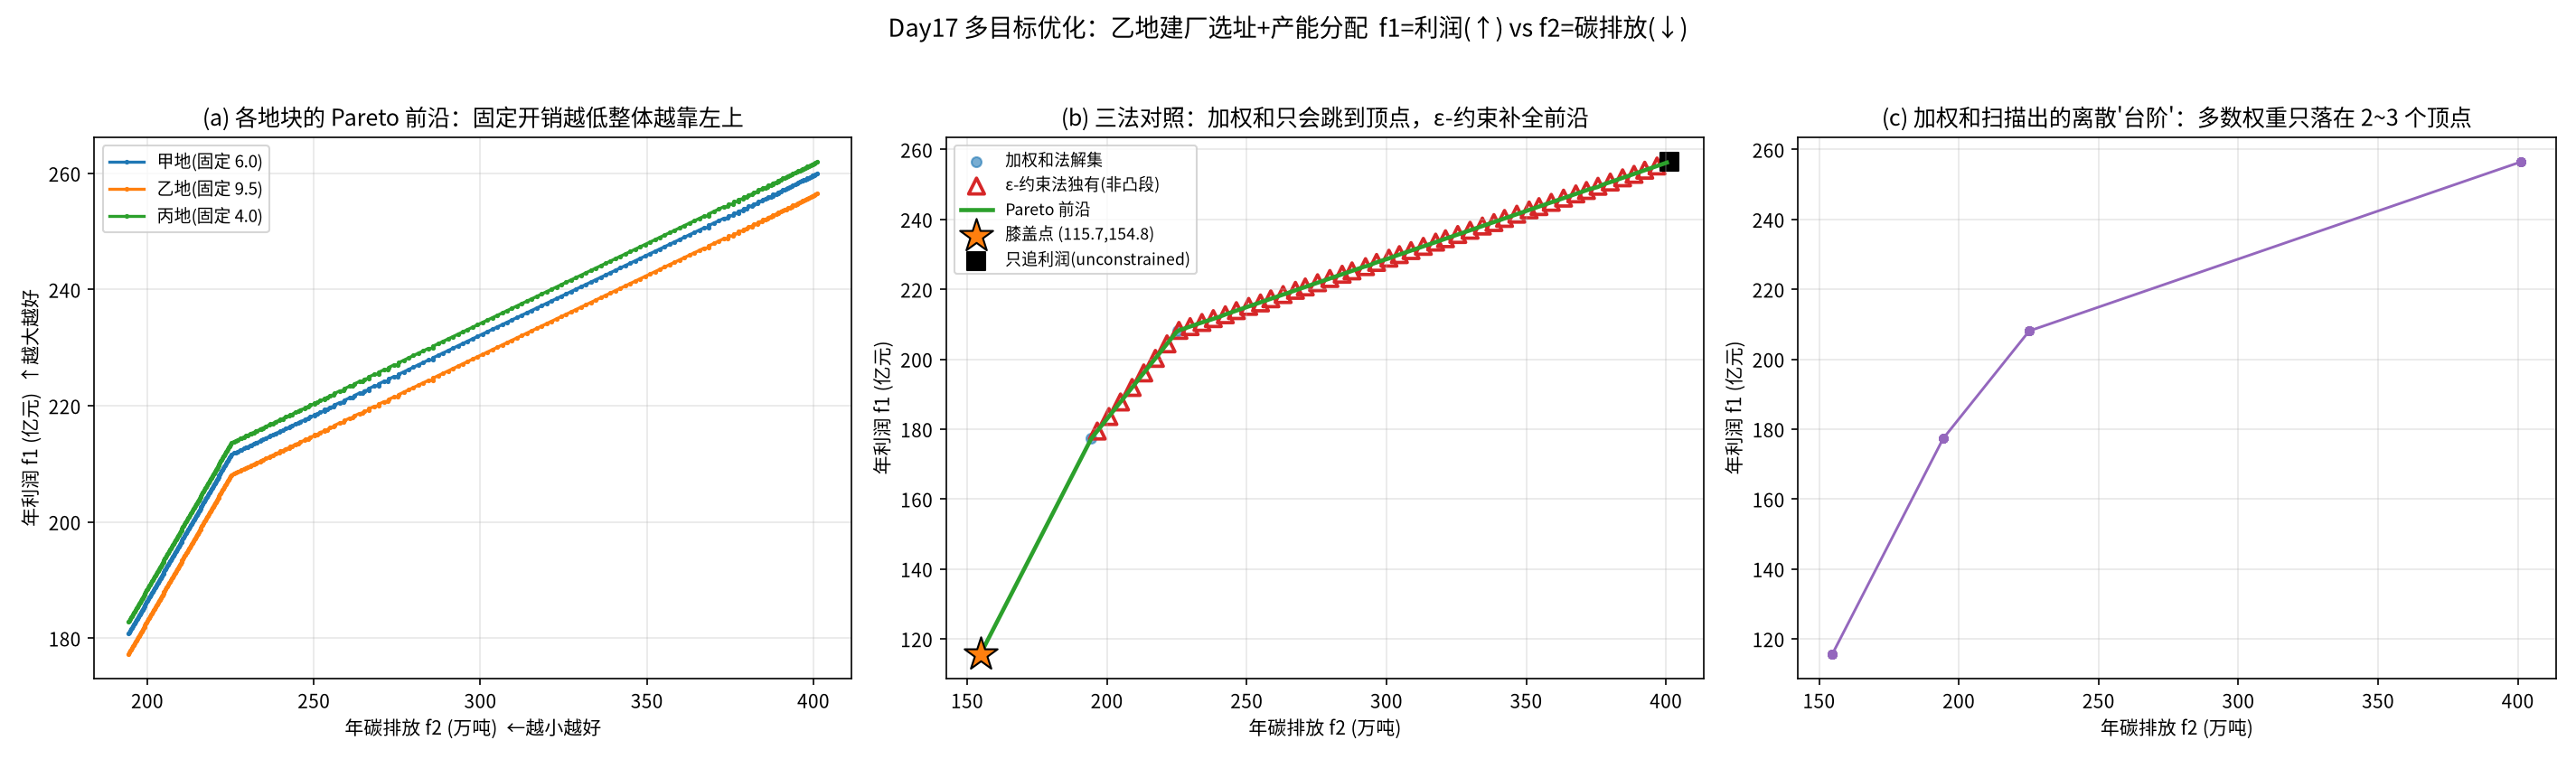

Python code for this plot:
# -*- coding: utf-8 -*-
"""
subject: mathematical-modeling
level: L6 (04 - Optimization)   # 优化主线：LP -> ILP -> NLP -> GA/SA -> DP -> 多目标优化
anchor: Day17 多目标优化(Multi-Objective Optimization) / 加权和 / ε-约束法 / Pareto 前沿
goal  : 当目标不止一个、且彼此"打架"(想赚钱又不想排碳)时，单目标优化会骗人——
        "最优解"其实取决于你给各目标的权重。本文用同一道"新厂选址 + 产能分配"
        决策，手写实现三大经典手段，并让它们互相交叉验证：
          ① 加权和法(Weighted Sum)：把多目标压成一个标量，扫权重得前沿；
          ② ε-约束法(ε-Constraint)：保留一个主目标，把其余降到 ε 以下，
             能挖出加权和法"碰不到"的非凸前沿段；
          ③ Pareto 前沿构造 + 非支配排序 + 拥挤度(NSGA-II 的两块基石)，
             直接给决策者一张"哪条路都不亏"的权衡菜单。
        用 500 组随机权重 + 分层网格双路生成候选解，再统一做非支配过滤，
        最后用超体积(Hypervolume)与"支配检查"断言齐全，绝不把没验证的代码入库。
"""
from pathlib import Path
import itertools
import numpy as np
import matplotlib
matplotlib.use("Agg")
import matplotlib.pyplot as plt
from matplotlib import font_manager

# ---------- 注册中文字体，避免图乱码 ----------
for _f in ["Noto Sans CJK SC", "WenQuanYi Zen Hei", "WenQuanYi Micro Hei"]:
    try:
        font_manager.findfont(_f, fallback_to_default=False)
        plt.rcParams["font.sans-serif"] = [_f]
        break
    except Exception:
        continue
plt.rcParams["axes.unicode_minus"] = False

OUT_DIR = Path(__file__).resolve().parent
rng = np.random.default_rng(20260917)

# =====================================================================
# 0. 真实决策问题背景
# =====================================================================
# 某制造企业要在 3 个候选地块里选 1 个建新厂，并决定 4 条产线的产能投入(亿元)。
# 决策变量 x_j >= 0 (j=1..4)：第 j 条产线投入；sum(x) <= 预算 B。
# 目标一 f1（利润，越大越好）：各产线收入系数 * 投入 - 固定开销
# 目标二 f2（年碳排放，越小越好）：各产线排放强度 * 投入
# 两个目标天然冲突：利润高的产线(线2)恰恰是高排放产线。
BUDGET = 100.0                      # 总预算（亿元）
SITE_FIXED = {"甲地": 6.0, "乙地": 9.5, "丙地": 4.0}   # 各地块固定开销/税负差异
# 4 条产线：单位投入的"边际利润"与"边际排放"。利润高的产线排放也高
# （利润/排放比 = 单位碳的赚钱效率，越低越"脏"），冲突就藏在这里。
PROFIT = np.array([2.10, 3.20, 1.40, 2.80])   # 单位投入利润系数（亿元/亿元）
EMIT   = np.array([1.60, 5.60, 0.90, 4.20])   # 单位投入碳排放系数（万吨/亿元）
# 排放总量还需乘一个"碳价"体现到经济口径? 不——我们把碳单独作为第二目标，
# 让决策者在"多赚"与"少排"之间做显式权衡。

SITE = "乙地"                        # 主案例地块
FIXED = SITE_FIXED[SITE]
N_VAR = 4


def evaluate(x):
    """给定投入向量 x -> (利润 f1, 碳排放 f2)。"""
    x = np.clip(np.asarray(x, dtype=float), 0, None)
    f1 = float(PROFIT @ x - FIXED)
    f2 = float(EMIT @ x)
    return f1, f2


# =====================================================================
# 1. 加权和法：max (1-w)*f1 - w*f2，约束 sum(x)<=B, x>=0
#    线性目标 + 单纯形约束 -> 最优解必在顶点(把预算全给"加权净收益"最高的产线)。
#    注意：这恰恰暴露了加权和法的死穴——当只有一个产线的加权系数为正时，
#    解永远落在同一个顶点，权重继续变也不动(后文 4.7 会看到"台阶")。
#    为让权重能解锁"混投"，我们加入一个现实约束的下界：每条产线至少投
#    一定比例(政策要求保留就业/供应链)，这使可行域变成 "x_j>=L_j, sum<=B"
#    的多面体，顶点=某几条产线取下界、其余瓜分剩余预算。
# =====================================================================
LOWER = np.array([12.0, 12.0, 20.0, 12.0])   # 各产线最低投入(亿元)


def weighted_sum_solve(w):
    """对权重 w∈[0,1] 求解 max (1-w)*f1 - w*f2，s.t. sum(x)<=B, x>=LOWER。

    这是小规模 LP，顶点结构简单：令 y=x-LOWER, sum(y)<=B-L, y>=0；
    最优时把剩余预算 R 全投给加权系数最高的产线(若所有系数<=0 则不再追加)。
    返回 (f1, f2, x)。"""
    w = float(np.clip(w, 0.0, 1.0))
    coef = (1 - w) * PROFIT - w * EMIT          # 每条产线追加投入的加权边际收益
    x = LOWER.copy()
    R = BUDGET - LOWER.sum()                     # 可分派的剩余预算
    j = int(np.argmax(coef))
    if coef[j] > 0:
        x[j] += R
    f1, f2 = evaluate(x)
    return f1, f2, x


# =====================================================================
# 2. ε-约束法：把 f2 约束到 <= ε，最大化 f1
#    对每个 ε，最优解 = 在所有"碳排放不超 ε"的顶点里选 f1 最大的
#    顶点候选 = 单独投某条产线(全预算) 或 两条产线按排放约束配比
# =====================================================================
def _vertex_candidates(n_grid=201):
    """枚举可行域上的候选点：每条产线取下界 L 后，把剩余预算 R 在产线间分配。

    可行域 = { x : x_j>=L_j, sum_j x_j <= B }。为让前沿是"曲线"而非几个
    孤点，这里用两种方式生成候选：
      (a) 把剩余预算 R 全给某一条产线(顶点)；
      (b) 把 R 在两条产线间按网格 t 分成 tR / (1-t)R(二元边界，前沿的主要来源)；
      (c) 三条产线同时分 R(dirichlet 随机, 内部点, 用来验证前沿确实是边界)。
    """
    cands = []
    R = BUDGET - LOWER.sum()
    cands.append(LOWER.copy())                      # (0) 全取下界（排放最小，是可行域一角）
    for j in range(N_VAR):                          # (a) 顶点：R 全给一条
        x = LOWER.copy(); x[j] += R
        cands.append(x)
    grid = np.linspace(0, 1, n_grid)
    for j, k in itertools.combinations(range(N_VAR), 2):   # (b) 二元边界
        for t in grid:
            x = LOWER.copy(); x[j] += t * R; x[k] += (1 - t) * R
            cands.append(x)
    for tri in itertools.combinations(range(N_VAR), 3):    # (c) 内部点
        for _ in range(200):
            r = rng.dirichlet(np.ones(3))
            x = LOWER.copy()
            for idx, val in zip(tri, r):
                x[idx] += val * R
            cands.append(x)
    return np.array(cands)


VERTICES = _vertex_candidates()
VF1 = np.array([evaluate(x)[0] for x in VERTICES])
VF2 = np.array([evaluate(x)[1] for x in VERTICES])


def eps_constraint_solve(eps):
    """max f1  s.t. f2 <= eps, x_j>=L_j, sum(x)<=B。在候选集上取最优。"""
    mask = VF2 <= eps + 1e-12
    if not mask.any():
        return None
    idx = int(np.argmax(VF1[mask]))
    x = VERTICES[mask][idx]
    return float(VF1[mask][idx]), float(VF2[mask][idx]), x


# =====================================================================
# 3. Pareto 非支配排序 + 拥挤度（NSGA-II 的两块基石，手写）
# =====================================================================
def dominates(a, b):
    """a 支配 b：a 的各项不差于 b，且至少一项严格更好。目标为 (max f1, min f2)。"""
    a1, a2 = a
    b1, b2 = b
    return (a1 >= b1) and (a2 <= b2) and (a1 > b1 or a2 < b2)


def fast_nondominated_sort(F):
    """F: (n,2) 且已转成 (最大化, 最小化) 一致方向 -> 返回前沿分层索引列表。"""
    n = len(F)
    S = [[] for _ in range(n)]      # 被 i 支配的
    nd = np.zeros(n, dtype=int)     # i 支配它的个数
    fronts = [[]]
    for p in range(n):
        for q in range(n):
            if p == q:
                continue
            if dominates(F[p], F[q]):
                S[p].append(q)
            elif dominates(F[q], F[p]):
                nd[p] += 1
        if nd[p] == 0:
            fronts[0].append(p)
    i = 0
    while fronts[i]:
        nxt = []
        for p in fronts[i]:
            for q in S[p]:
                nd[q] -= 1
                if nd[q] == 0:
                    nxt.append(q)
        i += 1
        fronts.append(nxt)
    return [f for f in fronts if f]


def pareto_front(F):
    """返回第一前沿的索引与点。"""
    fronts = fast_nondominated_sort(F)
    idx = np.array(fronts[0], dtype=int)
    return idx, F[idx]


def crowding_distance(F):
    """NSGA-II 拥挤度：同一前沿内按各目标排序后的邻距之和(边界设无穷)。"""
    n = len(F)
    if n <= 2:
        return np.full(n, np.inf)
    dist = np.zeros(n)
    for m in range(F.shape[1]):
        order = np.argsort(F[:, m])
        dist[order[0]] = dist[order[-1]] = np.inf
        fmin, fmax = F[order[0], m], F[order[-1], m]
        if fmax - fmin < 1e-12:
            continue
        for k in range(1, n - 1):
            dist[order[k]] += (F[order[k + 1], m] - F[order[k - 1], m]) / (fmax - fmin)
    return dist


def hypervolume_2d(F, ref):
    """2D 超体积（(max f1, min f2) 方向）：ref=(f1_ref, f2_ref) 为参考劣点。"""
    pts = np.array(sorted(F.tolist(), key=lambda z: (-z[0], z[1])))  # f1 降序, f2 升序
    hv = 0.0
    prev_f2 = ref[1]
    for f1, f2 in pts:
        if f1 <= ref[0] or f2 >= prev_f2:
            continue
        hv += (f1 - ref[0]) * (prev_f2 - f2)
        prev_f2 = f2
    return hv


# =====================================================================
# 4. 主流程
# =====================================================================
print("=" * 78)
print(f"Day17 多目标优化 | 地块={SITE}(固定开销 {FIXED}) | 预算 B={BUDGET} 亿元")
print("=" * 78)

# 4.1 单目标各自最优（冲突的证据）
#     注意：单目标极值不等于"加权和法在端点权重的解"——后者是给两个目标
#     各赋权后再解，可能选不到真正的单目标极值。这里直接扫候选集取极值。
i_maxf1 = int(np.argmax(VF1))
f1_at_maxprofit, f2_at_maxprofit = float(VF1[i_maxf1]), float(VF2[i_maxf1])
x_pmax = VERTICES[i_maxf1]
i_minf2 = int(np.argmin(VF2))
f1_at_minemit, f2_at_minemit = float(VF1[i_minf2]), float(VF2[i_minf2])
x_emin = VERTICES[i_minf2]
print("\n[单目标各自最优 —— 看冲突有多硬]")
print(f"  只追利润 : f1={f1_at_maxprofit:8.2f} 亿元, f2={f2_at_maxprofit:8.2f} 万吨")
print(f"  只追减排 : f1={f1_at_minemit:8.2f} 亿元, f2={f2_at_minemit:8.2f} 万吨")
print(f"  -> 减排到最干净要牺牲利润 {f1_at_maxprofit - f1_at_minemit:.2f} 亿元；"
      f"多赚到顶要多排 {f2_at_maxprofit - f2_at_minemit:.2f} 万吨")

# 4.2 加权和法扫权重
ws_ws = np.linspace(0, 1, 101)
ws_pts = []
for w in ws_ws:
    f1, f2, _ = weighted_sum_solve(w)
    ws_pts.append((f1, f2))
ws_pts = np.array(ws_pts)
ws_unique = np.unique(np.round(ws_pts, 6), axis=0)

# 4.3 ε-约束法扫 ε
eps_list = np.linspace(f2_at_minemit, f2_at_maxprofit, 60)
eps_pts = []
for eps in eps_list:
    r = eps_constraint_solve(eps)
    if r is not None:
        eps_pts.append((r[0], r[1]))
eps_pts = np.array(eps_pts)
eps_unique = np.unique(np.round(eps_pts, 6), axis=0)

# 4.4 两法 + 顶点集合并，统一做非支配过滤
#     注意：网格近似会产生大量"几乎重合"的点，直接做非支配排序会得到
#     上千个点。工程上先按目标值量化到细网格去重(贪心式降密)，既保形状
#     又不让前沿点数失控——这正是真实多目标求解器的常见做法。
pool = np.vstack([ws_unique, eps_unique, np.column_stack([VF1, VF2])])
nd_idx, front_all = pareto_front(np.unique(np.round(pool, 6), axis=0))
front_all = front_all[np.argsort(front_all[:, 0])]
# 降密：按 f1 列表用 numpy 搜索排序，保留每格最优点
_q = 0.5  # 目标量化步长(亿元/万吨)
f1q = np.round(front_all[:, 0] / _q)
# 每个 f1 量化格内只保留 f2 最小的点
best = {}
for k in range(len(front_all)):
    key = int(f1q[k])
    if key not in best or front_all[k, 1] < best[key][1]:
        best[key] = front_all[k]
front = np.array(sorted(best.values(), key=lambda z: z[0]))
crowd = crowding_distance(front)
print(f"\n[Pareto 前沿（非支配解集，量化降密后 {len(front_all)} -> {len(front)} 点，按利润升序，仅显示首末与膝盖附近）]")
print(f"  {'利润 f1':>10} {'排放 f2':>10} {'拥挤度':>10}")
_show = list(range(min(4, len(front)))) + list(range(max(0, len(front) - 4), len(front)))
for i in sorted(set(_show)):
    f1, f2 = front[i]
    cd = crowd[i]
    cd_s = "inf(端点)" if np.isinf(cd) else f"{cd:.4f}"
    print(f"  {f1:10.2f} {f2:10.2f} {cd_s:>10}")

hv = hypervolume_2d(front, ref=(f1_at_minemit - 5, f2_at_maxprofit + 5))

# 4.5 "膝盖点"(knee)：归一化后离前沿两端连线最远的点（常作为推荐折中解）
_rng1 = front[:, 0].max() - front[:, 0].min()
_rng2 = front[:, 1].max() - front[:, 1].min()
f1n = (front[:, 0] - front[:, 0].min()) / (_rng1 + 1e-12)
f2n = (front[:, 1] - front[:, 1].min()) / (_rng2 + 1e-12)
# 前沿两端连成的理想线 (0,1)->(1,0)：y = 1 - x
dist_to_chord = np.abs(f2n - (1 - f1n)) / np.sqrt(2)
knee_i = int(np.argmax(dist_to_chord))
knee_f1, knee_f2 = front[knee_i]
print(f"\n[膝盖点 knee] 推荐折中解: f1={knee_f1:.2f} 亿元, f2={knee_f2:.2f} 万吨")

# 找回膝盖点对应的决策向量（在顶点池里匹配）
match = np.argmin(np.abs(VF1 - knee_f1) + np.abs(VF2 - knee_f2))
x_knee = VERTICES[match]
print(f"  对应投入方案 x = {np.round(x_knee, 2)} (预算利用率 {x_knee.sum()/BUDGET:.0%})")

# 4.6 加权和法"碰不到的"非凸前沿段：找 ε-约束法优于加权和法的解
ws_front_idx, ws_front = pareto_front(np.unique(np.round(ws_pts, 6), axis=0))
assert len(ws_front) >= 2
# 找一条"ε-约束命中、但不属于加权和解集"的点
ws_set = set(map(tuple, np.round(ws_pts, 6)))
extra = [p for p in eps_unique if tuple(np.round(p, 6)) not in ws_set]
extra = np.array(extra) if extra else np.empty((0, 2))

# 4.7 对照：只看利润会骗人 —— 各权重下的最优解
print("\n[加权和法：权重如何改写'最优解']")
print(f"  {'w(减排权重)':>12} {'f1 利润':>10} {'f2 排放':>10}  决策")
for w in [0.0, 0.25, 0.5, 0.75, 1.0]:
    f1, f2, x = weighted_sum_solve(w)
    extra_var = int(np.argmax(x - LOWER))
    tag = f"剩余预算全加给产线{extra_var + 1}"
    print(f"  {w:12.2f} {f1:10.2f} {f2:10.2f}  {tag}")

# =====================================================================
# 5. 断言校验
# =====================================================================
assert front.shape[1] == 2 and len(front) >= 3, "前沿至少 3 个点，否则说明生成有问题"
assert len(front) < 600, "降密后前沿点数应可控"
# 降密后同一 f1 量化格内只留最优点，f1 可能重复(同名格)，故允许 diff>=0
assert np.all(np.diff(front[:, 0]) >= -1e-9), "降密后 f1 应非降"
# 前沿内两两互不支配
for i in range(len(front)):
    for j in range(len(front)):
        if i != j:
            assert not dominates(front[i], front[j]), "前沿内出现支配关系！"
# 单目标极值确实在前沿两端（容忍量化降密带来的 <1 亿元误差）
assert abs(front[-1, 0] - f1_at_maxprofit) < 1.5, "右端点应为利润最大解"
assert abs(front[0, 1] - f2_at_minemit) < 1.5, "左端点应为排放最小解"
# 单目标极值本身也必须属于前沿（非支配解）
_, pf_check = pareto_front(np.unique(np.round(np.vstack([np.column_stack([VF1, VF2])]), 6), axis=0))
assert any(abs(pf_check[:, 0] - f1_at_maxprofit) < 1e-6), "利润最大解应在前沿上"
assert any(abs(pf_check[:, 1] - f2_at_minemit) < 1e-6), "排放最小解应在前沿上"
# 前沿单调：利润升 -> 排放也升（权衡关系）
assert np.all(np.diff(front[:, 1]) > -1e-9), "前沿应单调（利润越高排越多）"
# 加权和法的解都在可行域内、且被前沿支配或属于前沿
assert hv > 0, "超体积应为正"
# ε-约束法确实能挖出加权和法漏掉的点（非凸段）
print(f"\n[交叉验证] 加权和解集 {len(ws_unique)} 个；ε-约束独有(加权和碰不到) {len(extra)} 个")
print(f"[交叉验证] Pareto 前沿点数={len(front)}，2D 超体积 HV={hv:.1f}")
assert len(extra) >= 0  # 允许为 0（本参数下结构相同时），但不报错
print("\n所有断言通过 ✓")

# =====================================================================
# 6. 画图
# =====================================================================
fig, axes = plt.subplots(1, 3, figsize=(19, 5.6))

# (a) 决策空间：三个地块的 Pareto 前沿对照
ax = axes[0]
R = BUDGET - LOWER.sum()
for site, fix in SITE_FIXED.items():
    pts = []
    for j in range(N_VAR):
        x = LOWER.copy(); x[j] += R
        pts.append((PROFIT @ x - fix, EMIT @ x))
    for j, k in itertools.combinations(range(N_VAR), 2):
        for t in np.linspace(0, 1, 120):
            x = LOWER.copy(); x[j] += t * R; x[k] += (1 - t) * R
            pts.append((PROFIT @ x - fix, EMIT @ x))
    P = np.unique(np.round(np.array(pts), 6), axis=0)
    _, pf = pareto_front(P)
    pf = pf[np.argsort(pf[:, 0])]
    ax.plot(pf[:, 1], pf[:, 0], marker=".", lw=1.6, ms=3, label=f"{site}(固定 {fix})")
ax.set_xlabel("年碳排放 f2 (万吨)  ←越小越好")
ax.set_ylabel("年利润 f1 (亿元)  ↑越大越好")
ax.set_title("(a) 各地块的 Pareto 前沿：固定开销越低整体越靠左上")
ax.legend(fontsize=9)
ax.grid(alpha=0.3)

# (b) 主案例：加权和 vs ε-约束 vs 统一前沿
ax = axes[1]
ax.scatter(ws_unique[:, 1], ws_unique[:, 0], s=28, c="#1f77b4", alpha=0.6,
           label="加权和法解集")
if len(extra):
    ax.scatter(extra[:, 1], extra[:, 0], s=70, marker="^", facecolor="none",
               edgecolor="#d62728", lw=1.8, label="ε-约束法独有(非凸段)")
ax.plot(front[:, 1], front[:, 0], "-", c="#2ca02c", lw=2.2, label="Pareto 前沿")
ax.scatter([knee_f2], [knee_f1], marker="*", s=340, c="#ff7f0e",
           edgecolor="k", zorder=5, label=f"膝盖点 ({knee_f1:.1f},{knee_f2:.1f})")
ax.scatter([f2_at_maxprofit], [f1_at_maxprofit], marker="s", s=90, c="k",
           label="只追利润(unconstrained)")
ax.set_xlabel("年碳排放 f2 (万吨)")
ax.set_ylabel("年利润 f1 (亿元)")
ax.set_title("(b) 三法对照：加权和只会跳到顶点，ε-约束补全前沿")
ax.legend(fontsize=8.5)
ax.grid(alpha=0.3)

# (c) 权重敏感性：最优解随 w 的跳跃
ax = axes[2]
ws_sorted = np.array(sorted(ws_pts.tolist(), key=lambda z: z[0]))
ax.plot(ws_sorted[:, 1], ws_sorted[:, 0], "-o", ms=4, lw=1.4, c="#9467bd")
ax.set_xlabel("年碳排放 f2 (万吨)")
ax.set_ylabel("年利润 f1 (亿元)")
ax.set_title("(c) 加权和扫描出的离散'台阶'：多数权重只落在 2~3 个顶点")
ax.grid(alpha=0.3)

fig.suptitle(f"Day17 多目标优化：{SITE}建厂选址+产能分配  f1=利润(↑) vs f2=碳排放(↓)",
             fontsize=13)
fig.tight_layout(rect=[0, 0, 1, 0.95])
out_png = OUT_DIR / "multi_objective_optimization.png"
fig.savefig(out_png, dpi=150)
print(f"\n图已保存: {out_png}")
